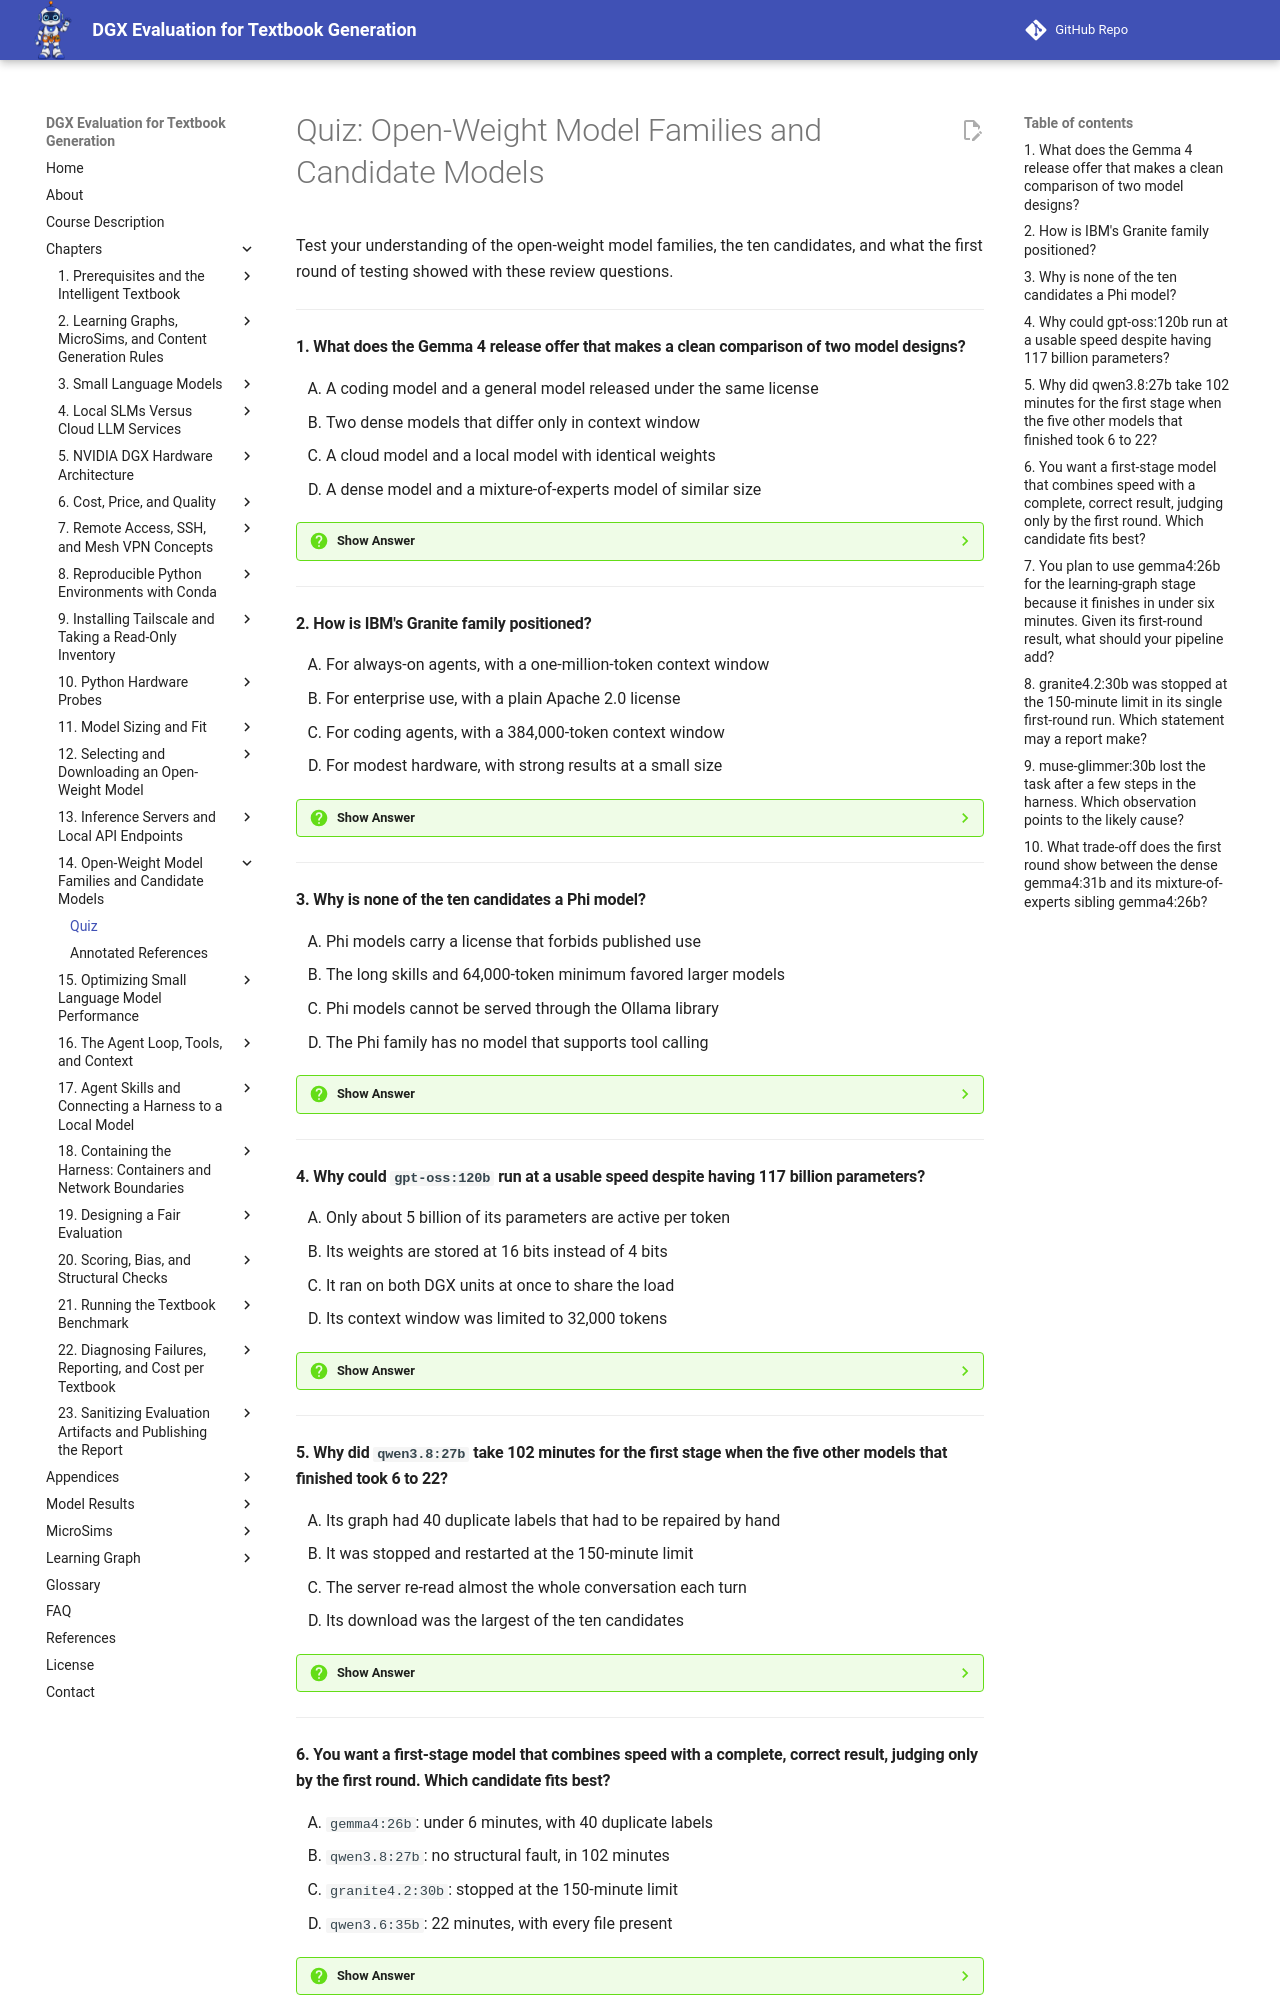

repository: dmccreary/dgx-eval · page: chapters/14-candidate-models/quiz/index.html · generator: mkdocs

# Quiz: Open-Weight Model Families and Candidate Models

Test your understanding of the open-weight model families, the ten candidates, and what the first round of testing showed with these review questions.

---

#### 1. What does the Gemma 4 release offer that makes a clean comparison of two model designs?

<div class="upper-alpha" markdown>
1. A coding model and a general model released under the same license
2. Two dense models that differ only in context window
3. A cloud model and a local model with identical weights
4. A dense model and a mixture-of-experts model of similar size
</div>

??? question "Show Answer"
    The correct answer is **D**. The Gemma family comes from Google and is offered in sizes that fit a single machine. Its Gemma 4 release includes both a dense model and a mixture-of-experts model at similar total size, which makes a clean comparison of the two designs. The two candidates here are `gemma4:31b`, the dense one, and `gemma4:26b`, the mixture-of-experts sibling. A general model alongside a coding model describes the Mistral family's pair instead.

    **Concept Tested:** Gemma Family

    **See:** [Qwen, Gemma, and Mistral](index.md#qwen-gemma-and-mistral)

---

#### 2. How is IBM's Granite family positioned?

<div class="upper-alpha" markdown>
1. For always-on agents, with a one-million-token context window
2. For enterprise use, with a plain Apache 2.0 license
3. For coding agents, with a 384,000-token context window
4. For modest hardware, with strong results at a small size
</div>

??? question "Show Answer"
    The correct answer is **B**. The Granite family comes from IBM. It is positioned for enterprise use, with a plain Apache 2.0 license, structured output, and documentation of its training data governance. Its one candidate here is `granite4.2:30b`, the conservative choice. Always-on agents and a one-million-token window describe NVIDIA's Nemotron candidate, and strong results at a size that fits modest hardware describe Microsoft's Phi family.

    **Concept Tested:** Granite Family

    **See:** [Nemotron, gpt-oss, and Granite](index.md#nemotron-gpt-oss-and-granite)

---

#### 3. Why is none of the ten candidates a Phi model?

<div class="upper-alpha" markdown>
1. Phi models carry a license that forbids published use
2. The long skills and 64,000-token minimum favored larger models
3. Phi models cannot be served through the Ollama library
4. The Phi family has no model that supports tool calling
</div>

??? question "Show Answer"
    The correct answer is **B**. The Phi family is Microsoft's line of small models, designed to give strong results at a size that fits modest hardware. None of the ten candidates is a Phi model because the benchmark's long skills and its 64,000-token minimum context favored larger models. That is a statement about this workload, not about the family's quality: a reader with less memory than this evaluation's unit would start with Phi.

    **Concept Tested:** Phi Family

    **See:** [Llama and Phi](index.md#llama-and-phi)

---

#### 4. Why could `gpt-oss:120b` run at a usable speed despite having 117 billion parameters?

<div class="upper-alpha" markdown>
1. Only about 5 billion of its parameters are active per token
2. Its weights are stored at 16 bits instead of 4 bits
3. It ran on both DGX units at once to share the load
4. Its context window was limited to 32,000 tokens
</div>

??? question "Show Answer"
    The correct answer is **A**. `gpt-oss:120b` is a mixture-of-experts model. Only about 5 billion of its 117 billion parameters are active for each token, so it ran at 38 to 44 tokens per second and was the largest model that still ran at a usable speed. The dense `mistral-medium-3.5:128b`, which uses all of its parameters for every token, ran at 3 tokens per second. Storing weights at 16 bits would add memory and no speed.

    **Concept Tested:** gpt-oss:120b

    **See:** [The Remaining Candidates](index.md#the-remaining-candidates)

---

#### 5. Why did `qwen3.8:27b` take 102 minutes for the first stage when the five other models that finished took 6 to 22?

<div class="upper-alpha" markdown>
1. Its graph had 40 duplicate labels that had to be repaired by hand
2. It was stopped and restarted at the 150-minute limit
3. The server re-read almost the whole conversation each turn
4. Its download was the largest of the ten candidates
</div>

??? question "Show Answer"
    The correct answer is **C**. `qwen3.8:27b` produced the cleanest learning graph of the first stage: exactly 200 concepts, no cycles, and no duplicate labels. It took 102 minutes where the five others that finished took 6 to 22, because the server re-read almost the whole conversation on every turn. The delay came from that repeated reading, not from a faulty graph, and in the later chapter-writing stage the model was too slow to finish a chapter inside 90 minutes.

    **Concept Tested:** qwen3.8:27b

    **See:** [The Qwen Candidates](index.md#the-qwen-candidates)

---

#### 6. You want a first-stage model that combines speed with a complete, correct result, judging only by the first round. Which candidate fits best?

<div class="upper-alpha" markdown>
1. `gemma4:26b`: under 6 minutes, with 40 duplicate labels
2. `qwen3.8:27b`: no structural fault, in 102 minutes
3. `granite4.2:30b`: stopped at the 150-minute limit
4. `qwen3.6:35b`: 22 minutes, with every file present
</div>

??? question "Show Answer"
    The correct answer is **D**. `qwen3.6:35b` was the best combination of speed and correctness in the first round: 83 to 105 tokens per second and a learning graph in 22 minutes with every file present. Its graph is looser than the Qwen 3.8 one, with 19 concepts that have no prerequisite, but the faster `gemma4:26b` wrote 40 duplicate labels and the cleaner `qwen3.8:27b` needed 102 minutes. Each figure is a single run, so the choice is provisional.

    **Concept Tested:** qwen3.6:35b

    **See:** [The Qwen Candidates](index.md#the-qwen-candidates)

---
